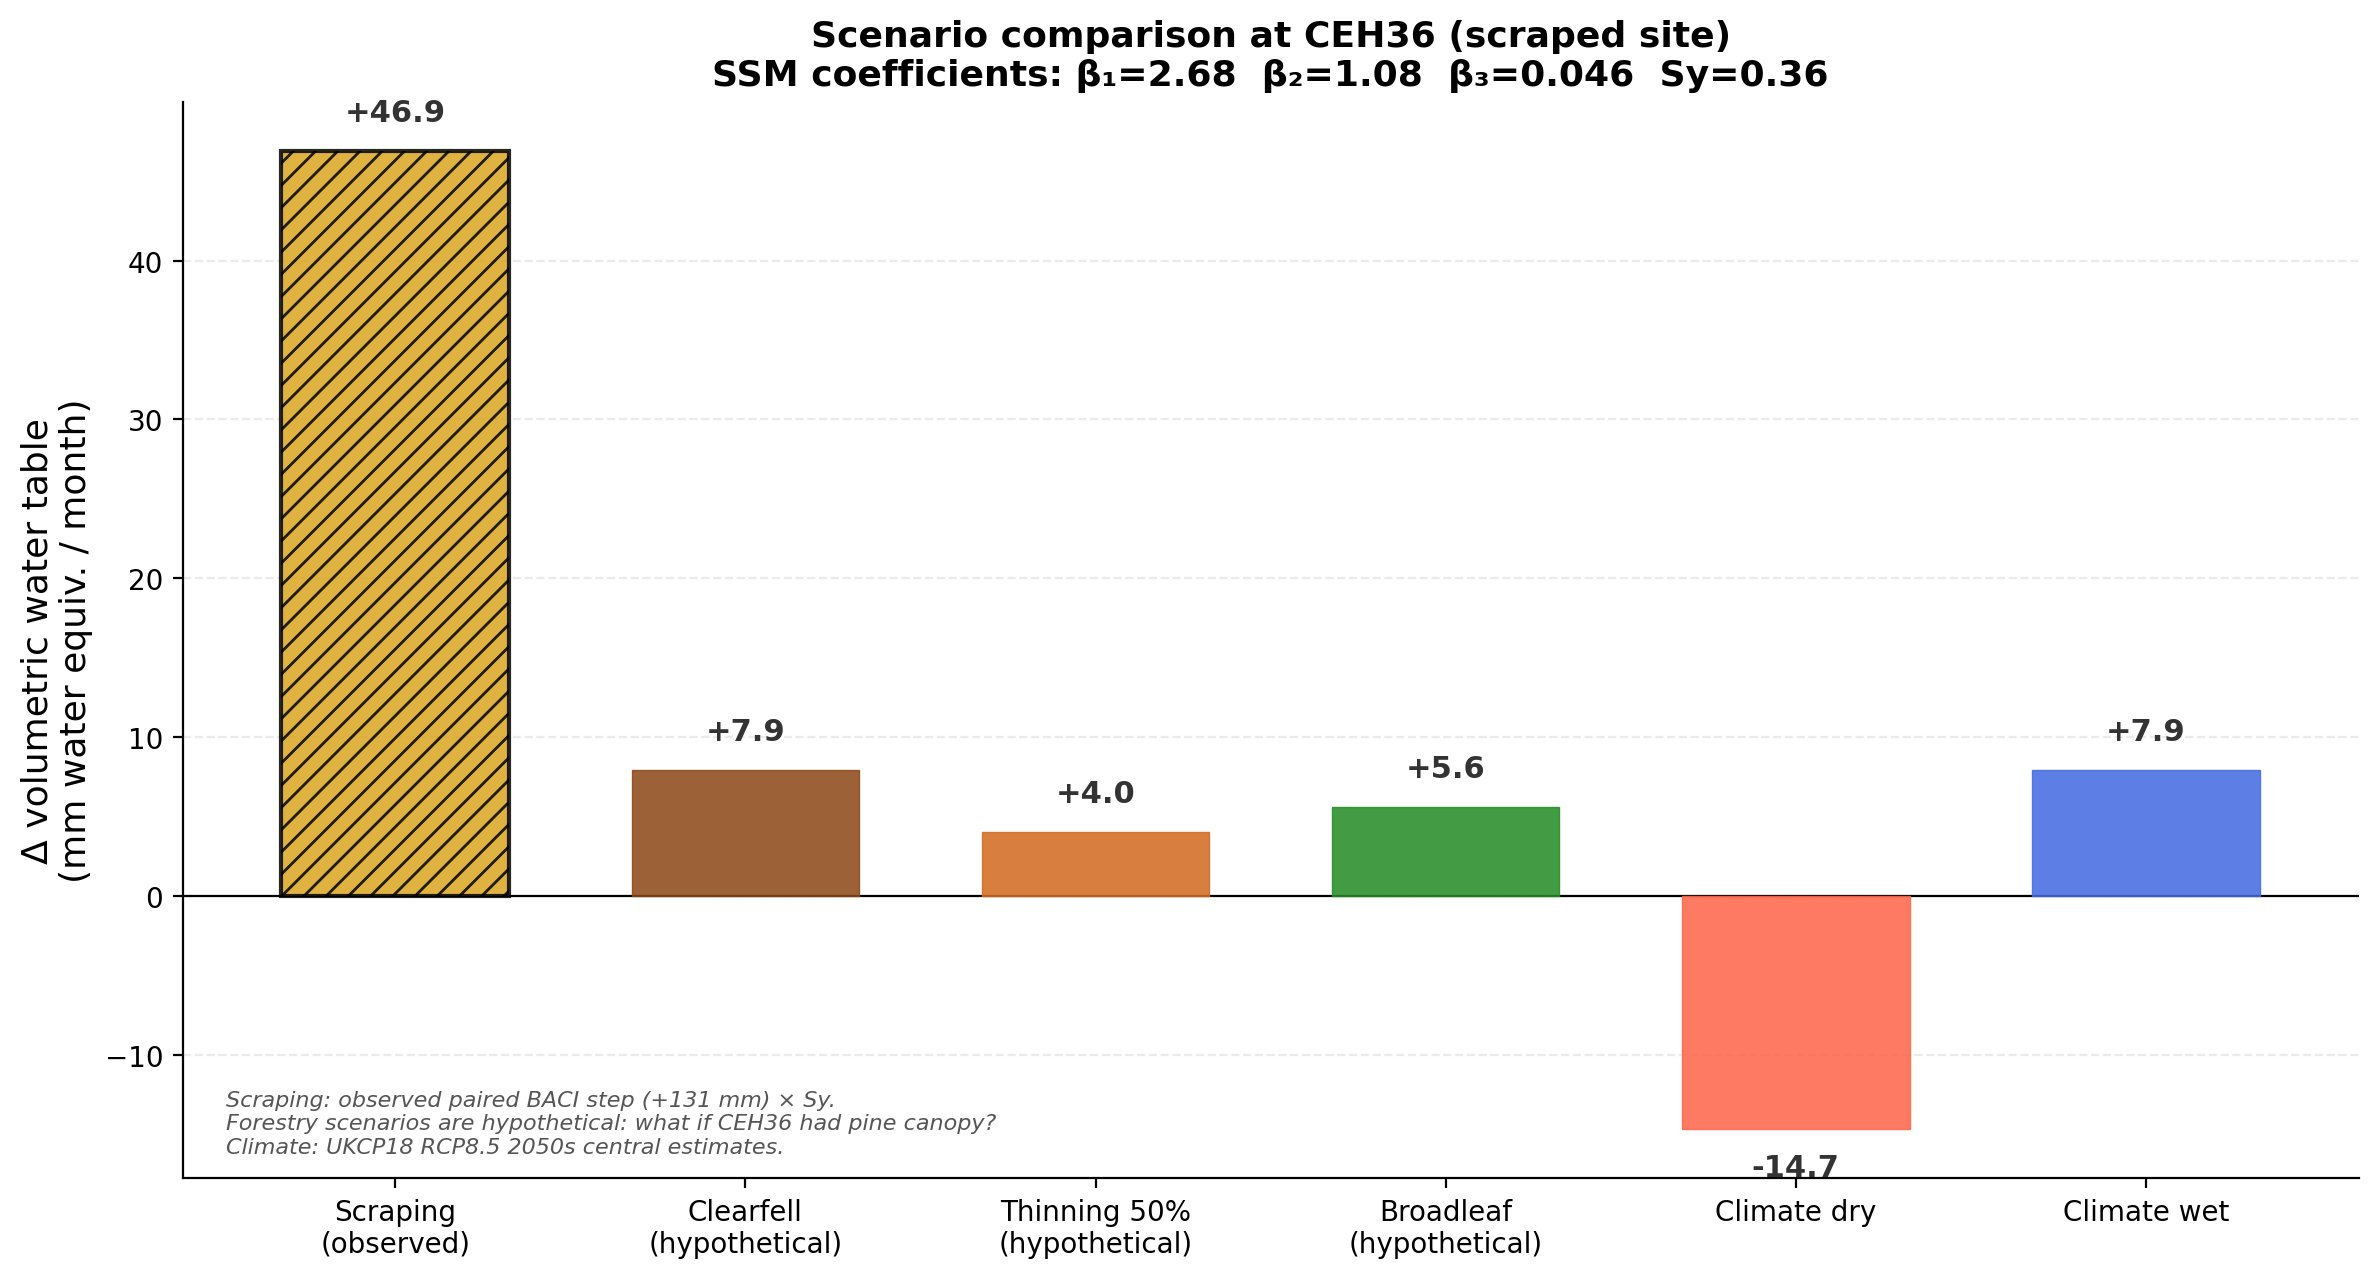

The data file committed next to this chart (first rows):
Scenario, Delta_vol_mm_per_month
Scraping (observed), 46.9
Clearfell (hypothetical), 7.9
Thinning 50% (hypothetical), 4.0
Broadleaf (hypothetical), 5.6
Climate dry, -14.7
Climate wet, 7.9
